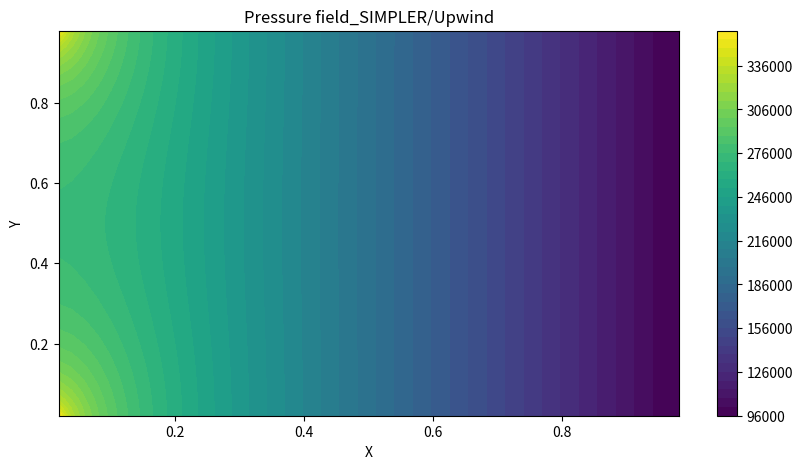
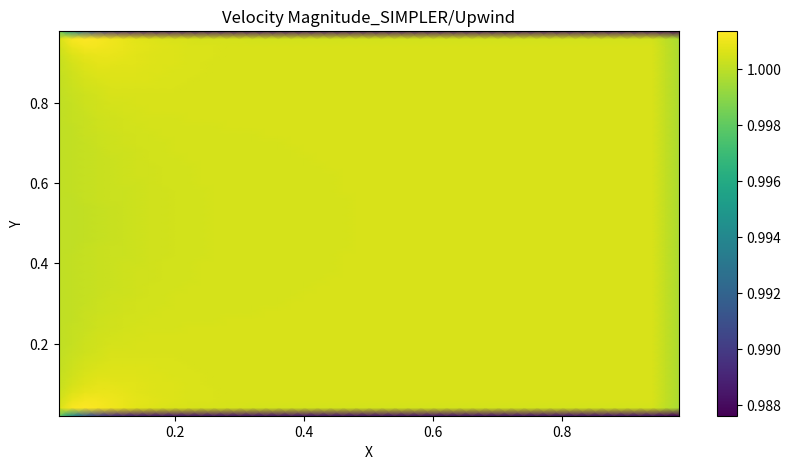
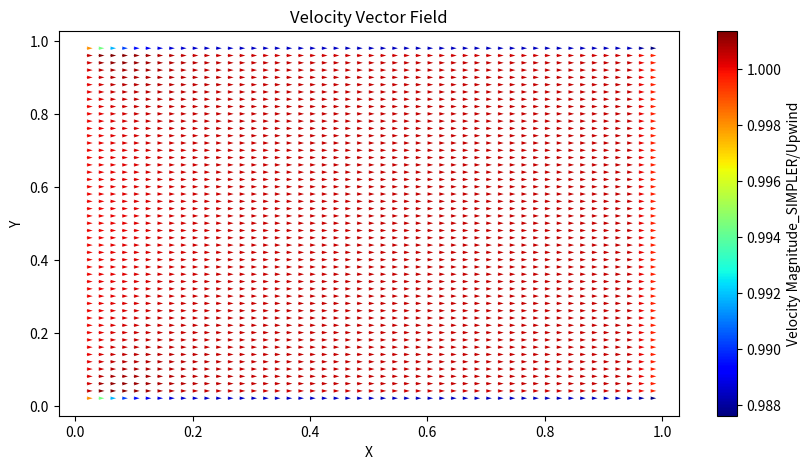

Write Python code to recreate these figures, in order.
# SIMPLER, upwind
import numpy as np
import matplotlib.pyplot as plt

# 원래 행렬 및 2차원 배열은
#           i=0   00   01   02
#           i=1   10   11   12
#           i=2   20   21   22
#                j=0  j=1   j=2
# 인데 책에서는
#           j=0   00   01   02
#           j=1   10   11   12
#           j=2   20   21   22
#                i=0  i=1   i=2
#
# 로 표현하여 a(J, I)로 표현하기로 함
# 따라서 e는 a(J, I+1)로 표현
# I: x  J: y
# a(J, I) -> 그대로 하되, 책에서의 I, J 연산은 그대로 진행
# J: ---  I: |

# 상수 정의
mu = 0.001003

# 해석 변수
alpha = 0.2  # 하양이완 계수  알파가 1이 아닐 때 유동이 이상해짐 -> u 역전 및 y 교란
r = 5  # 반복 계수

# 검사체적 설정
m = 51
n = 51

x = 0.01
y = 0.005
dx = x/(n-1)  # [m]
dy = y/(m-1)  # [m]

# 격자 생성

# 압력/속도
p = np.zeros((m, n))
u = np.zeros((m, n - 1))
v = np.zeros((m - 1, n))

# 추정 압력/속도 *
p0 = np.zeros((m, n))
u0 = np.zeros((m, n - 1))
v0 = np.zeros((m - 1, n))

# 수정 압력/속도 '
p1 = np.zeros((m, n))
u1 = np.zeros((m, n - 1))
v1 = np.zeros((m - 1, n))

# 초기조건
def initial_condition():
    p0[:, :] = 101325
    u0[:, :] = 1
    v0[:, :] = 0

# 경계조건
u_inlet = 1
v_inlet = 0
p_outlet = 101325
v_top = 0
v_bottom = 0
def boundary_condition():

    # inlet
    u0[:, 0] = u_inlet
    v0[:, 0] = v_inlet

    # outlet
    p0[:, n - 2] = p_outlet

    # top wall
    v0[0, :] = v_top

    # bottom wall
    v0[m - 2, :] = v_bottom

# 벽 경계조건 소스항
Sp_wall_u = -mu * dx * 2/dy
Sp_wall_v = -mu * dy * 2/dx


# 기체 물성 변수
def rho(J, I):
    return 998

# 하이브리드 차분법
def F_w(J, I):
    return (rho(J, I) + rho(J, I - 1))/2 * u0[J, I - 1] * dy

def F_e(J, I):
    return (rho(J, I) + rho(J, I + 1))/2 * u0[J, I] * dy

def F_s(J, I):
    return (rho(J, I) + rho(J + 1, I))/2 * v0[J, I] * dx

def F_n(J, I):
    return (rho(J, I) + rho(J - 1, I))/2 * v0[J - 1, I] * dx

def deltaF(J, I):
    return F_e(J, I) - F_w(J, I) + F_n(J, I) - F_s(J, I)

def D_w(J, I, Gamma):
    return Gamma/dx

def D_e(J, I, Gamma):
    return Gamma/dx

def D_s(J, I, Gamma):
    return Gamma/dy

def D_n(J, I, Gamma):
    return Gamma/dy

# 운동량 방정식 F, D, 유속 기준
def Fu_w(J, I):
    if I == 0:
        return ((rho(J, I) + rho(J, I))/2 * u0[J, I] + (rho(J, I) + rho(J, I + 1))/2 * u0[J, I])/2
    else:
        return ((rho(J, I) + rho(J, I - 1))/2 * u0[J, I - 1] + (rho(J, I) + rho(J, I + 1))/2 * u0[J, I])/2

def Fu_e(J, I):
    if I == n-2:
        return ((rho(J, I) + rho(J, I + 1))/2*u0[J, I] + (rho(J, I + 1) + rho(J, I + 1))/2*u0[J, I])/2
    else:
        return ((rho(J, I) + rho(J, I + 1))/2*u0[J, I] + (rho(J, I + 1) + rho(J, I + 2))/2*u0[J, I + 1])/2

def Fu_s(J, I):
    return ((rho(J, I) + rho(J + 1, I))/2 * v0[J, I] + (rho(J, I + 1) + rho(J + 1, I + 1))/2*v0[J, I + 1])/2

def Fu_n(J, I):
    return ((rho(J, I) + rho(J - 1, I))/2*v0[J - 1, I] + (rho(J, I + 1) + rho(J - 1, I + 1))/2*v0[J - 1, I + 1])/2

def deltaFu(J, I):
    return Fu_e(J, I) - Fu_w(J, I) + Fu_n(J, I) - Fu_s(J, I)

def Fv_w(J, I):
    return ((rho(J, I) + rho(J, I - 1))/2*u0[J, I - 1] + (rho(J + 1, I) + rho(J + 1, I - 1))/2*u0[J + 1, I - 1])/2

def Fv_e(J, I):
    return ((rho(J, I) + rho(J, I + 1))/2*u0[J, I] + (rho(J + 1, I) + rho(J + 1, I + 1))/2*u0[J + 1, I])/2

def Fv_s(J, I):
    if J==m-2:
        return ((rho(J, I) + rho(J + 1, I))/2*v0[J, I] + (rho(J + 1, I) + rho(J + 1, I))/2*v0[J, I])/2
    else:
        return ((rho(J, I) + rho(J + 1, I))/2*v0[J, I] + (rho(J + 1, I) + rho(J + 2, I))/2*v0[J + 1, I])/2

def Fv_n(J, I):
    if J==0:
        return ((rho(J + 1, I) + rho(J, I))/2*v0[J, I] + (rho(J, I) + rho(J, I))/2*v0[J, I])/2
    else:
        return ((rho(J + 1, I) + rho(J, I))/2*v0[J, I] + (rho(J, I) + rho(J - 1, I))/2*v0[J - 1, I])/2

def deltaFv(J, I):
    return Fv_e(J, I) - Fv_w(J, I) + Fv_n(J, I) - Fv_s(J, I)

# 상류 차분법, u
def ahu_w(J, I):
    return D_w(J, I, mu) + max(Fu_w(J, I), 0)

def ahu_e(J, I):
    return D_e(J, I, mu) + max(-Fu_e(J, I), 0)

def ahu_s(J, I):
    return D_s(J, I, mu) + max(Fu_s(J, I), 0)

def ahu_n(J, I):
    return D_n(J, I, mu) + max(-Fu_n(J, I), 0)

def ahu_p(J, I):
    return ahu_w(J, I) + ahu_e(J, I) + ahu_s(J, I) + ahu_n(J, I) + deltaFu(J, I)

# 상류 차분법, v
def ahv_w(J, I):
    return D_w(J, I, mu) + max(Fv_w(J, I), 0)

def ahv_e(J, I):
    return D_e(J, I, mu) + max(-Fv_e(J, I), 0)

def ahv_s(J, I):
    return D_s(J, I, mu) + max(Fv_s(J, I), 0)

def ahv_n(J, I):
    return D_n(J, I, mu) + max(-Fv_n(J, I), 0)

def ahv_p(J, I):
    return ahv_w(J, I) + ahv_e(J, I) + ahv_s(J, I) + ahv_n(J, I) + deltaFv(J, I)
# 압력 계산 변수/계수
def uhat(J, I):
    if I == 0:
        return (ahu_w(J, I) * u0[J, I] + ahu_e(J, I) * u0[J, I + 1] + ahu_s(J, I) * u0[J + 1, I]
                + ahu_n(J, I) * u0[J - 1, I]) / ahu_p(J, I)
    elif I == n - 2:
        return (ahu_w(J, I) * u0[J, I - 1] + ahu_e(J, I) * u0[J, I] + ahu_s(J, I) * u0[J + 1, I]
                + ahu_n(J, I) * u0[J - 1, I]) / ahu_p(J, I)
    else:
        return (ahu_w(J, I) * u0[J, I - 1] + ahu_e(J, I) * u0[J, I + 1] + ahu_s(J, I) * u0[J + 1, I]
                + ahu_n(J, I) * u0[J - 1, I]) / ahu_p(J, I)


def vhat(J, I):
    if J == 0:
        return (ahv_w(J, I) * v0[J, I - 1] + ahv_e(J, I) * v0[J, I + 1] + ahv_s(J, I) * v0[J + 1, I]
                + ahv_n(J, I) * v0[J, I]) / ahv_p(J, I)
    elif J == m - 2:
        return (ahv_w(J, I) * v0[J, I - 1] + ahv_e(J, I) * v0[J, I + 1] + ahv_s(J, I) * v0[J, I]
                + ahv_n(J, I) * v0[J - 1, I]) / ahv_p(J, I)
    else:
        return (ahv_w(J, I) * v0[J, I - 1] + ahv_e(J, I) * v0[J, I + 1] + ahv_s(J, I) * v0[J + 1, I]
                + ahv_n(J, I) * v0[J - 1, I]) / ahv_p(J, I)
def ap_w(J, I):
    return ((rho(J, I) + rho(J, I - 1))/2)*dy*dy/ahu_p(J, I - 1)

def ap_e(J, I):
    return ((rho(J, I) + rho(J, I + 1))/2)*dy*dy/ahu_p(J, I)

def ap_s(J, I):
    return ((rho(J, I) + rho(J + 1, I))/2)*dx*dx/ahv_p(J, I)

def ap_n(J, I):
    return ((rho(J, I) + rho(J - 1, I))/2)*dx*dx/ahv_p(J - 1, I)

def bp(J, I):
    return ((rho(J, I) + rho(J, I - 1)) / 2 * uhat(J, I - 1) - (rho(J, I) + rho(J, I + 1)) / 2 * uhat(J, I)) * dy \
        + ((rho(J, I) + rho(J + 1, I)) / 2 * vhat(J, I) - (rho(J, I) + rho(J - 1, I)) / 2 * vhat(J - 1, I)) * dx

def ap_p(J, I):
    return ap_w(J, I) + ap_e(J, I) + ap_s(J, I) + ap_n(J, I)

# 벽 경계조건 소스항 고려 압력 계산 계수
def uhatw(J, I):
    if I == 0:
        return (ahu_w(J, I) * u0[J, I] + ahu_e(J, I) * u0[J, I + 1] + ahu_s(J, I) * u0[J + 1, I]
                + ahu_n(J, I) * u0[J - 1, I]) / (ahu_p(J, I) - Sp_wall_u)
    elif I == n - 2:
        return (ahu_w(J, I) * u0[J, I - 1] + ahu_e(J, I) * u0[J, I] + ahu_s(J, I) * u0[J + 1, I]
                + ahu_n(J, I) * u0[J - 1, I]) / (ahu_p(J, I) - Sp_wall_u)
    else:
        return (ahu_w(J, I) * u0[J, I - 1] + ahu_e(J, I) * u0[J, I + 1] + ahu_s(J, I) * u0[J + 1, I]
                + ahu_n(J, I) * u0[J - 1, I]) / (ahu_p(J, I) - Sp_wall_u)


def vhatw(J, I):
    if J == 0:
        return (ahv_w(J, I) * v0[J, I - 1] + ahv_e(J, I) * v0[J, I + 1] + ahv_s(J, I) * v0[J + 1, I]
                + ahv_n(J, I) * v0[J, I]) / (ahv_p(J, I) - Sp_wall_v)
    elif J == m - 2:
        return (ahv_w(J, I) * v0[J, I - 1] + ahv_e(J, I) * v0[J, I + 1] + ahv_s(J, I) * v0[J, I]
                + ahv_n(J, I) * v0[J - 1, I]) / (ahv_p(J, I) - Sp_wall_v)
    else:
        return (ahv_w(J, I) * v0[J, I - 1] + ahv_e(J, I) * v0[J, I + 1] + ahv_s(J, I) * v0[J + 1, I]
                + ahv_n(J, I) * v0[J - 1, I]) / (ahv_p(J, I) - Sp_wall_v)
def ap_ww(J, I):
    return ((rho(J, I) + rho(J, I - 1))/2)*dy*dy/(ahu_p(J, I - 1) - Sp_wall_u)

def ap_ew(J, I):
    return ((rho(J, I) + rho(J, I + 1))/2)*dy*dy/(ahu_p(J, I) - Sp_wall_u)

def ap_sw(J, I):
    return ((rho(J, I) + rho(J + 1, I))/2)*dx*dx/(ahv_p(J, I) - Sp_wall_v)

def ap_nw(J, I):
    return ((rho(J, I) + rho(J - 1, I))/2)*dx*dx/(ahv_p(J - 1, I) - Sp_wall_v)

#수정 압력 계수
def apr_w(J, I):
    return ap_w(J, I) * alpha

def apr_e(J, I):
    return ap_e(J, I) * alpha

def apr_s(J, I):
    return ap_s(J, I) * alpha

def apr_n(J, I):
    return ap_n(J, I) * alpha

def bpr(J, I):
    return ((rho(J, I) + rho(J, I - 1)) / 2 * u0[J, I - 1] - (rho(J, I) + rho(J, I + 1)) / 2 * u0[J, I]) * dy \
        + ((rho(J, I) + rho(J + 1, I)) / 2 * v0[J, I] - (rho(J, I) + rho(J - 1, I)) / 2 * v0[J - 1, I]) * dx

def apr_p(J, I):
    return apr_w(J, I) + apr_e(J, I) + apr_s(J, I) + apr_n(J, I)

# 벽 경계조건 소스항 고려 수정압력 계수
def apr_ww(J, I):
    return ap_ww(J, I) * alpha

def apr_ew(J, I):
    return ap_ew(J, I) * alpha

def apr_sw(J, I):
    return ap_sw(J, I) * alpha

def apr_nw(J, I):
    return ap_nw(J, I) * alpha

def c_p0():
    # 압력/속도
    global p
    global u
    global v

    # 추정 압력/속도
    global p0
    global u0
    global v0

    # 수정 압력/속도
    global p1
    global u1
    global v1

    boundary_condition()

    mt = np.zeros((m * n, m * n))
    mc = np.zeros(m * n)

    h = 0  # 압력 계산용 행렬 인덱스

    # 계산 영역 외부 절점
    for i in range(0, n):
        mt[h, i] = 1
        h = h + 1
        mt[h, n * (m - 1) + i] = 1
        h = h + 1

    for j in range(1, m - 1):
        mt[h, n * j] = 1
        h = h + 1
        mt[h, n * j + n - 1] = 1
        h = h + 1

    # 계산 영역(1~m-2, 1~n-2)
    # 내부 절점(2~m-3, 2~n-3)
    for i in range(2, n - 2):
        for j in range(2, m - 2):
            mt[h, n * j + i] = ap_p(j, i)
            mt[h, n * j + i + 1] = -ap_e(j, i)
            mt[h, n * j + i - 1] = -ap_w(j, i)
            mt[h, n * (j + 1) + i] = -ap_s(j, i)
            mt[h, n * (j - 1) + i] = -ap_n(j, i)
            mc[h] = bp(j, i)
            h = h + 1

    # inlet (2~m-3, 1)
    for j in range(2, m - 2):
        mt[h, n * j + 1] = ap_e(j, 1) + ap_s(j, 1) + ap_n(j, 1)
        mt[h, n * j + 1 + 1] = -ap_e(j, 1)
        mt[h, n * (j + 1) + 1] = -ap_s(j, 1)
        mt[h, n * (j - 1) + 1] = -ap_n(j, 1)
        mc[h] = bp(j, 1)
        h = h + 1

    # outlet (2~m-3, n-2)
    for j in range(1, m - 1):
        mt[h, n * j + n - 2] = 1
        mc[h] = p_outlet
        h = h + 1

    # wall
    # top(1, 2~n-3)
    for i in range(2, n - 2):
        mt[h, n + i] = ap_ww(1, i) + ap_ew(1, i) + ap_s(1, i)
        mt[h, n + i + 1] = -ap_ew(1, i)
        mt[h, n + i - 1] = -ap_ww(1, i)
        mt[h, n + i + n] = -ap_s(1, i)
        mc[h] = bp(1, i)
        h = h + 1

    # (1, 1)
    mt[h, n + 1] = ap_ew(1, 1) + ap_s(1, 1)
    mt[h, n + 1 + 1] = -ap_ew(1, 1)
    mt[h, n + 1 + n] = -ap_s(1, 1)
    mc[h] = bp(1, 1)
    h = h + 1

    # bottom(m-2, 2~n-3)
    for i in range(2, n - 2):
        mt[h, n * (m - 2) + i] = ap_ww(m - 2, i) + ap_ew(m - 2, i) + ap_n(m - 2, i)
        mt[h, n * (m - 2) + i + 1] = -ap_ew(m - 2, i)
        mt[h, n * (m - 2) + i - 1] = -ap_ww(m - 2, i)
        mt[h, n * (m - 2) + i - n] = -ap_n(m - 2, i)
        mc[h] = bp(m - 2, i)
        h = h + 1

    # (m - 2, 1)
    mt[h, n * (m - 2) + 1] = ap_ew(m - 2, 0) + ap_n(m - 2, 1)
    mt[h, n * (m - 2) + 1 + 1] = -ap_ew(m - 2, 1)
    mt[h, n * (m - 2) + 1 - n] = -ap_n(m - 2, 1)
    mc[h] = bp(m - 2, 1)
    h = h + 1

    p0_flat = np.linalg.solve(mt, mc)
    p0 = p0_flat.reshape(m, n)

def c_u1():

    # 압력/속도
    global p
    global u
    global v

    # 추정 압력/속도
    global p0
    global u0
    global v0

    # 수정 압력/속도
    global p1
    global u1
    global v1

    nu = n - 1
    um = m

    ut = np.zeros((um * nu, um * nu))
    uc = np.zeros(um * nu)

    h = 0

    #외부 격자
    for i in range(1, nu - 1):
        ut[h, i] = 1
        h = h + 1
        ut[h, nu * (um - 1) + i] = 1
        h = h + 1

    for j in range(0, um):
        #inlet
        ut[h, nu * j] = 1
        uc[h] = u_inlet
        h = h + 1
        ut[h, nu * j + nu - 1] = 1
        h = h + 1

    #내부 격자
    for i in range(1, nu - 1):
        for j in range(2, um - 2):
            ut[h, nu * j + i] = ahu_p(j, i)/alpha
            ut[h, nu * j + i + 1] = -ahu_e(j, i)
            ut[h, nu * j + i - 1] = -ahu_w(j, i)
            ut[h, nu * (j + 1) + i] = -ahu_s(j, i)
            ut[h, nu * (j - 1) + i] = -ahu_n(j, i)
            uc[h] = (p0[j, i] - p0[j, i + 1])*dy + (1-alpha)*ahu_p(j, i)/alpha * u0[j, i]
            h = h + 1

    #wall
    for i in range(1, nu - 1):
        # top wall
        j = 1
        ut[h, nu * j + i] = (ahu_p(j, i) - Sp_wall_u)/alpha
        ut[h, nu * j + i + 1] = -ahu_e(j, i)
        ut[h, nu * j + i - 1] = -ahu_w(j, i)
        ut[h, nu * (j + 1) + i] = -ahu_s(j, i)
        ut[h, nu * (j - 1) + i] = -ahu_n(j, i)
        uc[h] = (p0[j, i] - p0[j, i + 1])*dy + (1-alpha)*(ahu_p(j, i) - Sp_wall_u)/alpha*u0[j, i]
        h = h + 1
        # bottom wall
        j = um - 2
        ut[h, nu * j + i] = (ahu_p(j, i) - Sp_wall_u)/alpha
        ut[h, nu * j + i + 1] = -ahu_e(j, i)
        ut[h, nu * j + i - 1] = -ahu_w(j, i)
        ut[h, nu * (j + 1) + i] = -ahu_s(j, i)
        ut[h, nu * (j - 1) + i] = -ahu_n(j, i)
        uc[h] = (p0[j, i] - p0[j, i + 1])*dy + (1-alpha)*(ahu_p(j, i) - Sp_wall_u)/alpha*u0[j, i]
        h = h + 1

    u1_flat = np.linalg.solve(ut, uc)
    u1 = u1_flat.reshape(um, nu)


def c_v1():

    # 압력/속도
    global p
    global u
    global v

    # 추정 압력/속도
    global p0
    global u0
    global v0

    # 수정 압력/속도
    global p1
    global u1
    global v1

    nv = n
    mv = m - 1

    vt = np.zeros((mv * nv, mv * nv))
    vc = np.zeros(mv * nv)

    h = 0

    #외부 격자
    for i in range(0, nv):
        vt[h, i] = 1
        vc[h] = v_top
        h = h + 1
        vt[h, nv * (mv - 1) + i] = 1
        vc[h] = v_bottom
        h = h + 1

    for j in range(1, mv - 1):
        #inlet
        vt[h, nv * j] = 1
        h = h + 1
        vt[h, nv * j + nv - 1] = 1
        h = h + 1

    #내부 격자
    for i in range(1, nv - 1):
        for j in range(1, mv - 1):
            vt[h, nv * j + i] = ahv_p(j, i)/alpha
            vt[h, nv * j + i + 1] = -ahv_e(j, i)
            vt[h, nv * j + i - 1] = -ahv_w(j, i)
            vt[h, nv * (j + 1) + i] = -ahv_s(j, i)
            vt[h, nv * (j - 1) + i] = -ahv_n(j, i)
            vc[h] = (p0[j + 1, i] - p0[j, i])*dx + (1-alpha)*ahv_p(j, i)/alpha*v0[j, i]
            h = h + 1

    v1_flat = np.linalg.solve(vt, vc)
    v1 = v1_flat.reshape(mv, nv)

def c_p1():

    # 압력/속도
    global p
    global u
    global v

    # 추정 압력/속도
    global p0
    global u0
    global v0

    # 수정 압력/속도
    global p1
    global u1
    global v1

    mt = np.zeros((m * n, m * n))
    mc = np.zeros(m * n)

    h = 0  # 수정 압력 계산용 행렬 인덱스

    # 계산 영역 외부 절점
    for i in range(0, n):
        mt[h, i] = 1
        h = h + 1
        mt[h, n * (m - 1) + i] = 1
        h = h + 1

    for j in range(1, m - 1):
        mt[h, n * j] = 1
        h = h + 1
        mt[h, n * j + n - 1] = 1
        h = h + 1

    # 계산 영역(1~m-2, 1~n-2)
    # 내부 절점(2~m-3, 2~n-3)
    for i in range(2, n - 2):
        for j in range(2, m - 2):
            mt[h, n * j + i] = apr_p(j, i)
            mt[h, n * j + i + 1] = -apr_e(j, i)
            mt[h, n * j + i - 1] = -apr_w(j, i)
            mt[h, n * (j + 1) + i] = -apr_s(j, i)
            mt[h, n * (j - 1) + i] = -apr_n(j, i)
            mc[h] = bpr(j, i)
            h = h + 1

    # inlet (2~m-3, 1)
    for j in range(2, m - 2):
        mt[h, n * j + 1] = apr_e(j, 1) + apr_s(j, 1) + apr_n(j, 1)
        mt[h, n * j + 1 + 1] = -apr_e(j, 1)
        mt[h, n * (j + 1) + 1] = -apr_s(j, 1)
        mt[h, n * (j - 1) + 1] = -apr_n(j, 1)
        mc[h] = bpr(j, 1)
        h = h + 1

    # outlet (2~m-3, n-2)
    for j in range(1, m - 1):
        mt[h, n * j + n - 2] = 1
        mc[h] = 0
        h = h + 1

    # wall
    # top(1, 2~n-3)
    for i in range(2, n - 2):
        mt[h, n + i] = apr_ww(1, i) + apr_ew(1, i) + apr_s(1, i)
        mt[h, n + i + 1] = -apr_ew(1, i)
        mt[h, n + i - 1] = -apr_ww(1, i)
        mt[h, n + i + n] = -apr_s(1, i)
        mc[h] = bpr(1, i)
        h = h + 1

    # (1, 1)
    mt[h, n + 1] = apr_ew(1, 1) + apr_s(1, 1)
    mt[h, n + 1 + 1] = -apr_ew(1, 1)
    mt[h, n + 1 + n] = -apr_s(1, 1)
    mc[h] = bpr(1, 1)
    h = h + 1

    # bottom(m-2, 2~n-3)
    for i in range(2, n - 2):
        mt[h, n * (m - 2) + i] = apr_ww(m - 2, i) + apr_ew(m - 2, i) + apr_n(m - 2, i)
        mt[h, n * (m - 2) + i + 1] = -apr_ew(m - 2, i)
        mt[h, n * (m - 2) + i - 1] = -apr_ww(m - 2, i)
        mt[h, n * (m - 2) + i - n] = -apr_n(m - 2, i)
        mc[h] = bpr(m - 2, i)
        h = h + 1

    # (m - 2, 1)
    mt[h, n * (m - 2) + 1] = apr_ew(m - 2, 0) + apr_n(m - 2, 1)
    mt[h, n * (m - 2) + 1 + 1] = -apr_ew(m - 2, 1)
    mt[h, n * (m - 2) + 1 - n] = -apr_n(m - 2, 1)
    mc[h] = bpr(m - 2, 1)
    h = h + 1

    p1_flat = np.linalg.solve(mt, mc)
    p1 = p1_flat.reshape(m, n)


def main():

    # 압력/속도
    global p
    global u
    global v

    # 추정 압력/속도
    global p0
    global u0
    global v0

    # 수정 압력/속도
    global p1
    global u1
    global v1

    #잔차
    global Ures
    global Vres

    initial_condition()
    boundary_condition()

    # 해석 시작
    for k in range(r):

        # 초기 압력 계산
        c_p0()

        # 이산화 운동량 방정식 풀이
        c_u1()
        c_v1()

        #수정 압력 계산
        c_p1()

        # 보정
        # u보정
        for i in range(1, n - 2):
            for j in range(2, m - 2):
                u[j, i] = u1[j, i] + (p1[j, i] - p1[j, i + 1]) * dy * alpha / ahu_p(j, i)
        # wall 소스항 포함
        for i in range(1, n - 2):
            u[1, i] = u1[1, i] + (p1[1, i] - p1[1, i + 1]) * dy * alpha / (ahu_p(1, i) - Sp_wall_u)
            u[m - 2, i] = u1[m - 2, i] + (p1[m - 2, i] - p1[m - 2, i + 1]) * dy * alpha \
                          / (ahu_p(m - 2, i) - Sp_wall_u)
        #inlet outlet 설정
        u[1:-1, 0] = u_inlet
        u[1:-1, n - 2] = u[1:-1, n - 3]

        # v보정
        for i in range(1, n - 1):
            for j in range(1, m - 2):
                v[j, i] = v1[j, i] + (p1[j + 1, i] - p1[j, i]) * dx * alpha / ahv_p(j, i)
        #inlet outlet 설정
        v[1:-1, 0] = 0
        v[1:-1, n - 1] = v[1:-1, n - 2]
        v[0, :] = v_top
        v[m-2, :] = v_bottom

        # 잔차 계산
        # ures
        ures = 0
        # 내부 격자
        for i in range(1, n - 1 - 1):
            for j in range(2, m - 2):
                ures = ures + abs(ahu_p(j, i) / alpha * u[j, i] - ahu_e(j, i) * u[j, i + 1] \
                       - ahu_w(j, i) * u[j, i - 1] - ahu_s(j, i) * u[j + 1, i] - ahu_n(j, i) * u[j - 1, i] \
                       - ((p0[j, i] - p0[j, i + 1]) * dy + (1 - alpha) * ahu_p(j, i) / alpha * u0[j, i]))

        # wall
        for i in range(1, n - 1 - 1):
            # top wall
            j = 1
            ures = ures + abs(ahu_p(j, i) / alpha * u[j, i] - ahu_e(j, i) * u[j, i + 1] \
                   - ahu_w(j, i) * u[j, i - 1] - ahu_s(j, i) * u[j + 1, i] - ahu_n(j, i) * u[j - 1, i] \
                   - ((p0[j, i] - p0[j, i + 1]) * dy + (1 - alpha) * (ahu_p(j, i) - Sp_wall_u) / alpha * u0[j, i]))
            # bottom wall
            j = m - 2
            ures = ures + abs(ahu_p(j, i) / alpha * u[j, i] - ahu_e(j, i) * u[j, i + 1] \
                   - ahu_w(j, i) * u[j, i - 1] - ahu_s(j, i) * u[j + 1, i] - ahu_n(j, i) * u[j - 1, i] \
                   - ((p0[j, i] - p0[j, i + 1]) * dy + (1 - alpha) * (ahu_p(j, i) - Sp_wall_u) / alpha * u0[j, i]))

        #vres
        vres = 0
        for i in range(1, n - 1):
            for j in range(1, m - 1 - 1):
                vres = vres + abs(ahv_p(j, i) / alpha * v[j, i] -ahv_e(j, i) * v[j, i + 1]
                                      -ahv_w(j, i) * v[j, i - 1] -ahv_s(j, i) * v[j + 1, i] -ahv_n(j, i) * v[j - 1, i]
                                      -((p0[j + 1, i] - p0[j, i]) * dx + (1 - alpha) * ahv_p(j, i) / alpha * v0[j, i]))

        # 업데이트
        u0[:, :] = u[:, :]
        v0[:, :] = v[:, :]

        print((k + 1) / r * 100, '%')
        print('ures:', ures)
        print('vres:', vres)
        print('')

    # 최종 압력 업데이트
    c_p0()

    # 시각화
    u_nodes = 0.5 * (u[1:-1, :-1] + u[1:-1, 1:])  # Average in the i-direction
    v_nodes = 0.5 * (v[:-1, 1:-1] + v[1:, 1:-1])  # Average in the j-direction

    # Calculate the speed (magnitude of velocity)
    speed = np.sqrt(u_nodes ** 2 + v_nodes ** 2)

    # Create meshgrid for plotting within the specified range (1 <= i <= m-2, 1 <= j <= n-2)
    x = np.linspace(0, 1, n)[1:-1]
    y = np.linspace(0, 1, m)[1:-1]
    X, Y = np.meshgrid(x, y)

    # 압력 필드 시각화
    plt.figure(figsize=(10, 5))
    cp = plt.contourf(X, Y, p0[1:-1, 1:-1], 50)  # 50은 등 고선 수
    plt.colorbar(cp)
    plt.title('Pressure field_SIMPLER/Upwind')
    plt.xlabel('X')
    plt.ylabel('Y')
    plt.show()

    plt.figure(figsize=(10, 5))
    speed_plot = plt.pcolormesh(X, Y, speed, shading='gouraud')
    plt.colorbar(speed_plot)
    plt.title('Velocity Magnitude_SIMPLER/Upwind')
    plt.xlabel('X')
    plt.ylabel('Y')
    plt.show()

    plt.figure(figsize=(10, 5))
    magnitude = np.sqrt(u_nodes ** 2 + v_nodes ** 2)
    quiver = plt.quiver(X, Y, u_nodes, v_nodes, magnitude, angles='xy', scale_units='xy', scale=100, cmap='jet',
                        width=0.002)
    plt.colorbar(quiver, label='Velocity Magnitude_SIMPLER/Upwind')
    plt.title('Velocity Vector Field')
    plt.xlabel('X')
    plt.ylabel('Y')
    plt.show()


if __name__ == '__main__':
    main()

